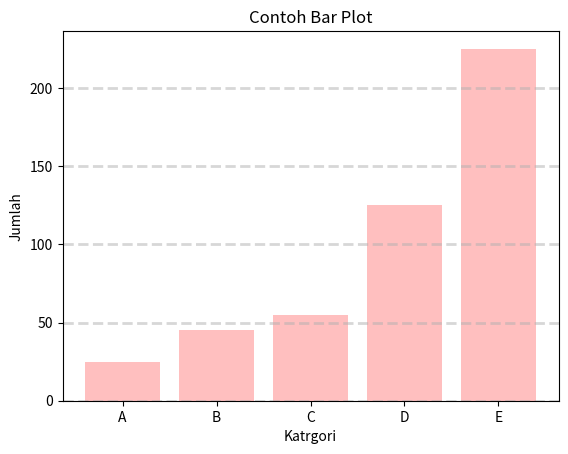

Reproduce this figure in Python.
import matplotlib.pyplot as plt

data = [25, 45, 55, 125, 225]
kategori = ['A', 'B', 'C', 'D', 'E']

# Pengaturan Grid Dan Color
plt.bar(kategori, data,
        color = 'red',
        alpha = .25)
        
plt.grid(linestyle = '--',
         linewidth=2,
         axis = 'y',
         alpha = .5
         )
plt.xlabel('Katrgori')
plt.ylabel('Jumlah')
plt.title('Contoh Bar Plot')
plt.show()
